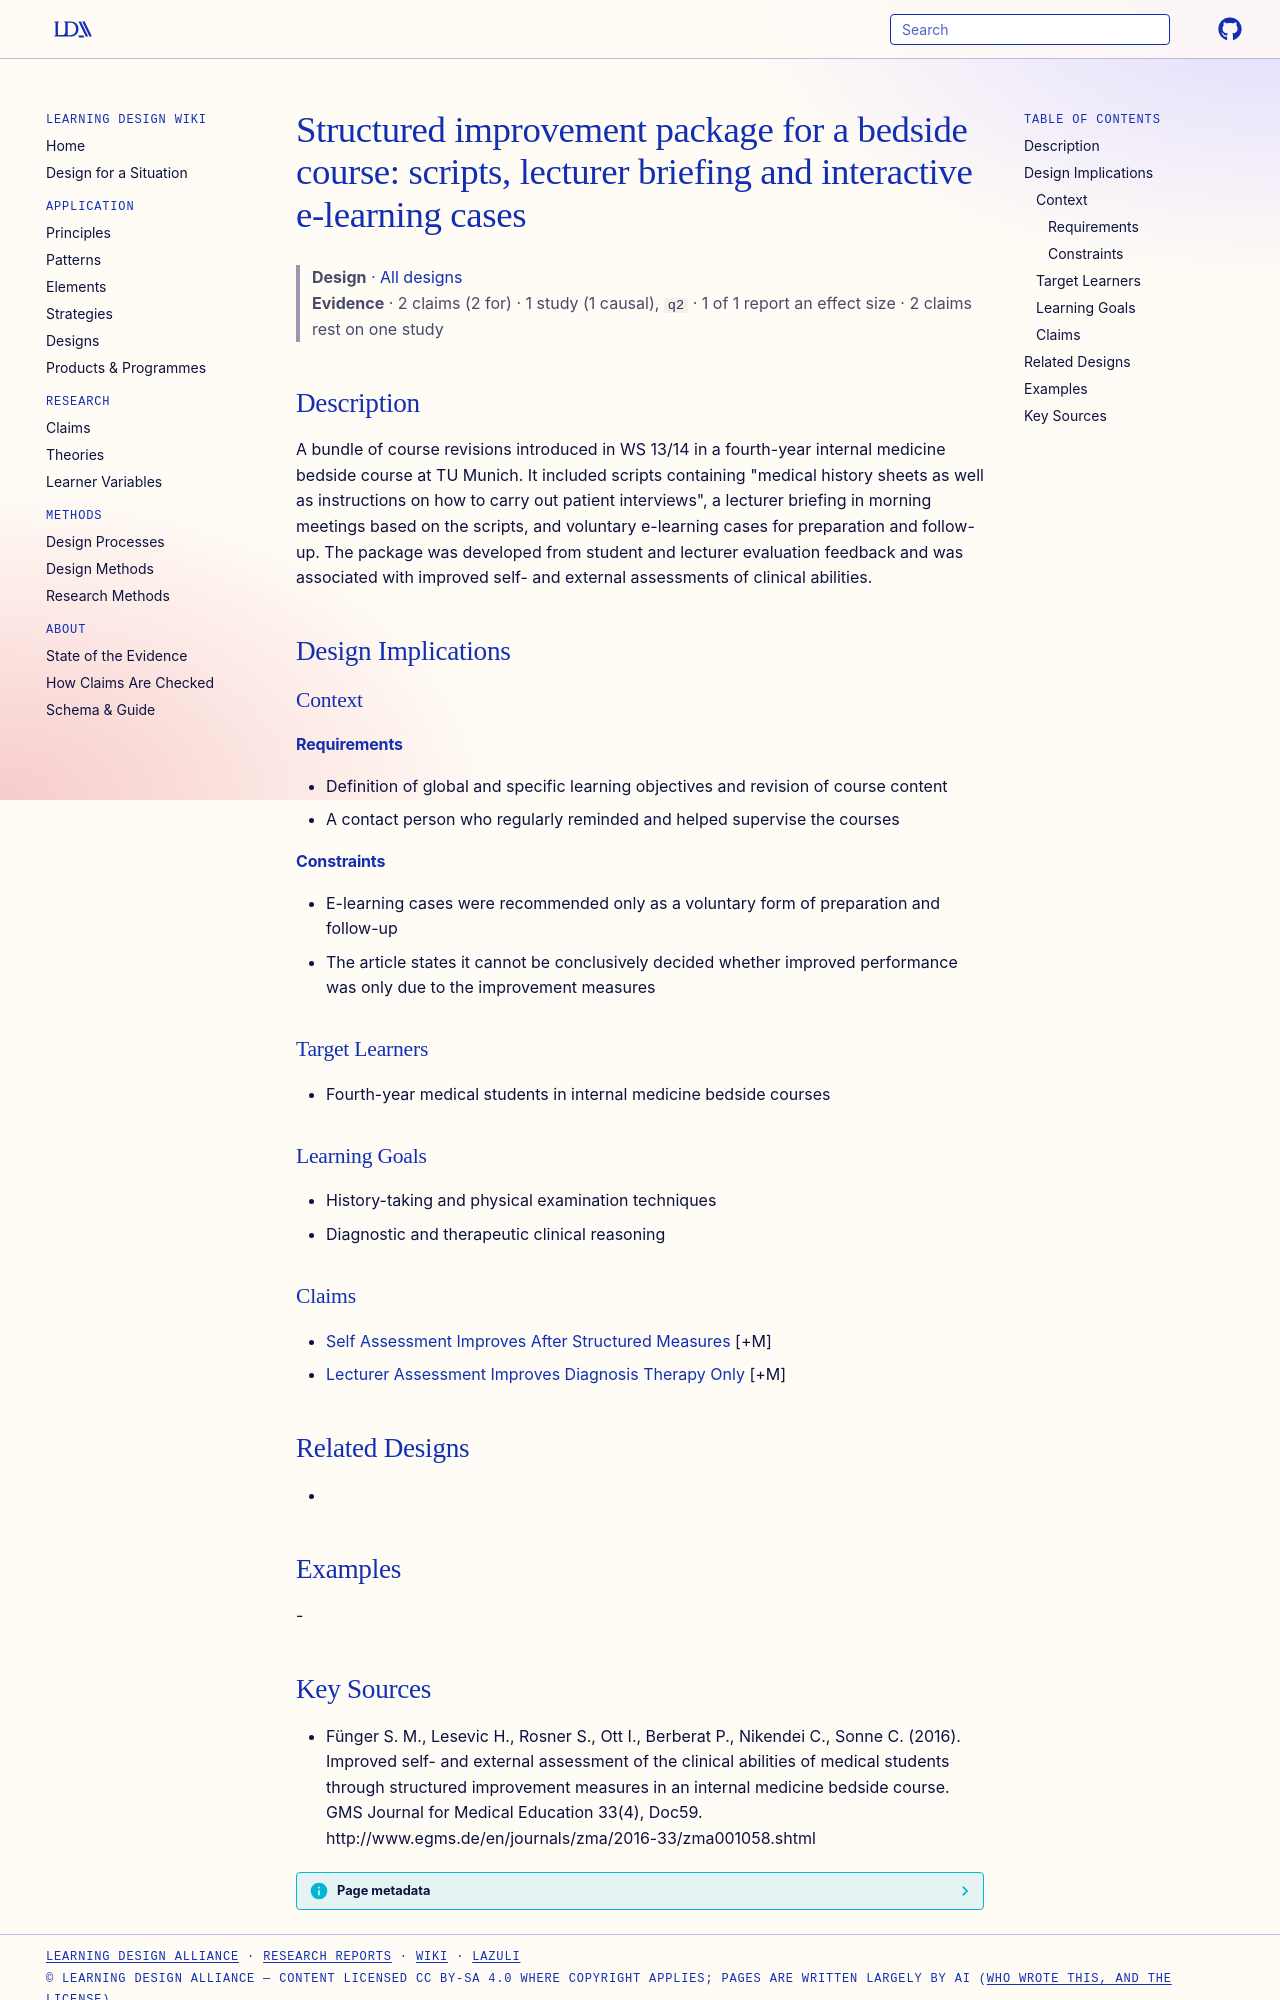

repository: Learning-Design-Alliance/learning-wiki · page: designs/bedside-course-structured-improvement-package/index.html · generator: mkdocs

---
type: design
id: bedside-course-structured-improvement-package
title: "Structured improvement package for a bedside course: scripts, lecturer briefing and interactive e-learning cases"
description: A bundle of course revisions introduced in WS 13/14 in a fourth-year internal medicine bedside course at TU Munich.
status: review
generated:
  by: "process:settle-candidates"
  at: 2026-11-09
sources:
  - id: fünger-s-m-2016
    resource: "http://www.egms.de/en/journals/zma/2016-33/zma001058.shtml"
    title: "Fünger S. M., Lesevic H., Rosner S., Ott I., Berberat P., Nikendei C., Sonne C. (2016). Improved self- and external assessment of the clinical abilities of medical students through structured improvement measures in an internal medicine bedside course. GMS Journal for Medical Education 33(4), Doc59. http://www.egms.de/en/journals/zma/2016-33/zma001058.shtml"
    author: Fünger S. M., Lesevic H., Rosner S., Ott I., Berberat P., Nikendei C., Sonne C
---

# Structured improvement package for a bedside course: scripts, lecturer briefing and interactive e-learning cases

> **Design** · [All designs](index.md)
> **Evidence** · 2 claims (2 for) · 1 study (1 causal), `q2` · 1 of 1 report an effect size · 2 claims rest on one study

## Description
A bundle of course revisions introduced in WS 13/14 in a fourth-year internal medicine bedside course at TU Munich. It included scripts containing "medical history sheets as well as instructions on how to carry out patient interviews", a lecturer briefing in morning meetings based on the scripts, and voluntary e-learning cases for preparation and follow-up. The package was developed from student and lecturer evaluation feedback and was associated with improved self- and external assessments of clinical abilities.

## Design Implications

### Context
#### Requirements
- Definition of global and specific learning objectives and revision of course content
- A contact person who regularly reminded and helped supervise the courses
#### Constraints
- E-learning cases were recommended only as a voluntary form of preparation and follow-up
- The article states it cannot be conclusively decided whether improved performance was only due to the improvement measures

### Target Learners
- Fourth-year medical students in internal medicine bedside courses

### Learning Goals
- History-taking and physical examination techniques
- Diagnostic and therapeutic clinical reasoning

### Claims
- [Self Assessment Improves After Structured Measures](../claims/self-assessment-improves-after-structured-measures.md) [+M]
- [Lecturer Assessment Improves Diagnosis Therapy Only](../claims/lecturer-assessment-improves-diagnosis-therapy-only.md) [+M]

## Related Designs
- 

## Examples
-
